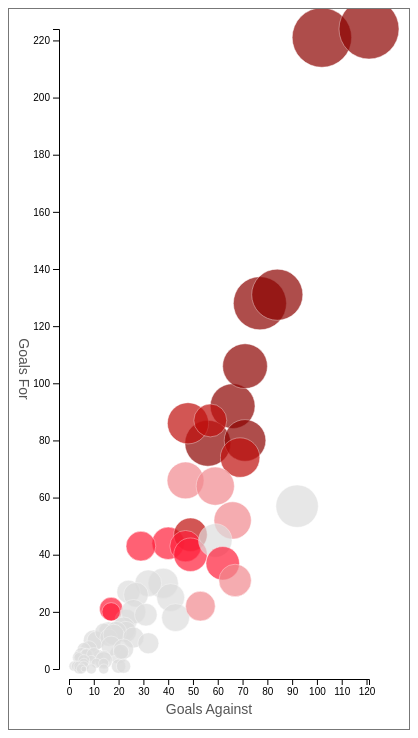
D3 v5 page, settled after 360 driven frames (6 s of simulated time); the page loaded 1 data file(s).


// ── bubble_chart.js
d3.csv('worldcup.csv').then(function(datum){
    var maxGA = d3.max(datum, function(d){return +d['Goals_Against'];});
    var maxGF = d3.max(datum, function(d){return +d['Goals_For'];});
    var maxPlayed = d3.max(datum, function(d){return +d['Played'];});

    var xScale = d3.scaleLinear().domain([0, maxGA]).range([60,360]);
    var yScale = d3.scaleLinear().domain([0, maxGF]).range([660,20]);
    var rScale = d3.scaleSqrt().domain([0, maxPlayed]).range([0,30]);

    var xAxis = d3.axisBottom(xScale);
    var yAxis = d3.axisLeft(yScale);

    var svg = d3.select('svg');

    svg.append('g')
        .attr('class','x axis')
        .attr('transform', 'translate(0,670)')
        .call(xAxis);

    svg.append('text')
        .text('Goals Against')
        .attr('class', 'label')
        .attr('transform','translate(200,705)');

    svg.append('g')
        .attr('class','y axis')
        .attr('transform', 'translate(50)')
        .call(yAxis);

    svg.append('text')
        .text('Goals For')
        .attr('class', 'label')
        .attr('transform','translate(10,360) rotate(90)');

    datum.forEach(function(country){
        createCountryBubble(svg, xScale(+country['Goals_Against']), yScale(+country['Goals_For']),
                            rScale(+country['Played']), country);

    });
});


function createCountryBubble(svg, goalsAgainst, goalsFor, gamesPlayed, country) {
    // svg - a d3-selection of the svg element - think of this a pointer to the svg DOM
    // goalsAgainst - a scaled pixel value in the plot's x-coordinate system for this country's "Goals_Against" property
    // goalsFor - a scaled pixel value in the plot's y-coordinate system for this country's "Goals_For" property
    // gamesPlayed - a scaled pixel value in a square root range for the radius of the circle, corresponds to this
    // country's "Played" property which is the total matches played in the World Cup
    // country - the country object, has key-value pairs from the data table (e.g. country, Wins, Losses, Best_finish)

    var colorMap = {
        "Winner": "#8C0200",
        "Runner-up": "#C00F0D",
        "Third Place": "#FF1F3A",
        "Fourth Place": "#F2898F",
        "Quarter-finals": "#DDDDDD",
        "First Round": "#DDDDDD",
        "Second Round": "#DDDDDD"
    };

    // Append a circle for each country
    var circle = svg.append('circle');

    // Set the center position based on the scaled (goalsAgainst, goalsFor) values
    circle.attr('cx', goalsAgainst);
    circle.attr('cy', goalsFor);

    circle.attr('country-name', country['Country']);

    // Set the circle's radius on the scaled gamesPlayed value
    circle.attr('r', gamesPlayed);

    // Set the circle's color based on the colorMap for Best_finish for this country
    circle.style('fill', colorMap[country['Best_finish']]);
}

### data: worldcup.csv
Country, Played, Wins, Draws, Losses, Goals_For, Goals_Against, Points, Best_finish
Brazil, 104, 70, 17, 17, 221, 102, 227, Winner
Germany, 106, 66, 20, 20, 224, 121, 218, Winner
Italy, 83, 45, 21, 17, 128, 77, 156, Winner
Argentina, 77, 42, 14, 21, 131, 84, 140, Winner
Spain, 59, 29, 12, 18, 92, 66, 99, Winner
England, 62, 26, 20, 16, 79, 56, 98, Winner
France, 59, 28, 12, 19, 106, 71, 96, Winner
Netherlands, 50, 27, 12, 11, 86, 48, 93, Runner-up
Uruguay, 51, 20, 12, 19, 80, 71, 72, Winner
Sweden, 46, 16, 13, 17, 74, 69, 61, Runner-up
Russia, 40, 17, 8, 15, 66, 47, 59, Fourth Place
Serbia, 43, 17, 8, 18, 64, 59, 59, Fourth Place
Mexico, 53, 14, 14, 25, 57, 92, 56, Quarter-finals
Belgium, 41, 14, 9, 18, 52, 66, 51, Fourth Place
Poland, 31, 15, 5, 11, 44, 40, 50, Third Place
Hungary, 32, 15, 3, 14, 87, 57, 48, Runner-up
Portugal, 26, 13, 4, 9, 43, 29, 43, Third Place
Czech Republic, 33, 12, 5, 16, 47, 49, 41, Runner-up
Austria, 29, 12, 4, 13, 43, 47, 40, Third Place
Chile, 33, 11, 7, 15, 40, 49, 40, Third Place
Switzerland, 33, 11, 6, 16, 45, 59, 39, Quarter-finals
Paraguay, 27, 7, 10, 10, 30, 38, 31, Quarter-finals
United States, 33, 8, 6, 19, 37, 62, 30, Third Place
Romania, 21, 8, 5, 8, 30, 32, 29, Quarter-finals
Denmark, 16, 8, 2, 6, 27, 24, 26, Quarter-finals
South Korea, 31, 5, 9, 17, 31, 67, 24, Fourth Place
Croatia, 16, 7, 2, 7, 21, 17, 23, Third Place
Colombia, 18, 7, 2, 9, 26, 27, 23, Quarter-finals
Costa Rica, 15, 5, 4, 6, 17, 23, 19, Quarter-finals
Scotland, 23, 4, 7, 12, 25, 41, 19, First Round
Cameroon, 23, 4, 7, 12, 18, 43, 19, Quarter-finals
Nigeria, 18, 5, 3, 10, 20, 26, 18, Second Round
Bulgaria, 26, 3, 8, 15, 22, 53, 17, Fourth Place
Turkey, 10, 5, 1, 4, 20, 17, 16, Third Place
Japan, 17, 4, 4, 9, 14, 22, 16, Second Round
Ghana, 12, 4, 3, 5, 13, 16, 15, Quarter-finals
Peru, 15, 4, 3, 8, 19, 31, 15, Quarter-finals
Republic of Ireland, 13, 2, 8, 3, 10, 10, 14, Quarter-finals
Northern Ireland, 13, 3, 5, 5, 13, 23, 14, Quarter-finals
Ecuador, 10, 4, 1, 5, 10, 11, 13, Second Round
Algeria, 13, 3, 3, 7, 13, 19, 12, Second Round
Ivory Coast, 9, 3, 1, 5, 13, 14, 10, First Round
South Africa, 9, 2, 4, 3, 11, 16, 10, First Round
Morocco, 13, 2, 4, 7, 12, 18, 10, Second Round
Norway, 8, 2, 3, 3, 7, 8, 9, Second Round
Australia, 13, 2, 3, 8, 11, 26, 9, Second Round
Senegal, 5, 2, 2, 1, 7, 6, 8, Quarter-finals
East Germany, 6, 2, 2, 2, 5, 5, 8, Quarter-finals
Greece, 10, 2, 2, 6, 5, 20, 8, Second Round
Saudi Arabia, 13, 2, 2, 9, 9, 32, 8, Second Round
Ukraine, 5, 2, 1, 2, 5, 7, 7, Quarter-finals
Tunisia, 12, 1, 4, 7, 8, 17, 7, First Round
Wales, 5, 1, 3, 1, 4, 4, 6, Quarter-finals
Iran, 12, 1, 3, 8, 7, 22, 6, First Round
Cuba, 3, 1, 1, 1, 5, 12, 4, Quarter-finals
Slovakia, 4, 1, 1, 2, 5, 7, 4, Second Round
Slovenia, 6, 1, 1, 4, 5, 10, 4, First Round
North Korea, 7, 1, 1, 5, 6, 21, 4, Quarter-finals
Bosnia and Herzegovina, 3, 1, 0, 2, 4, 4, 3, First Round
Jamaica, 3, 1, 0, 2, 3, 9, 3, First Round
... 17 more rows